Image classification data set "patch_dataset" (Prathu241/open_agri on GitHub). Class labels (5): early blight, healthy, late blight, leaf mold, septoria leaf spot.

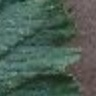
Label: early blight

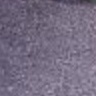
Label: septoria leaf spot

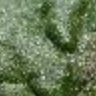
Label: late blight

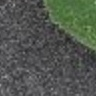
Label: healthy

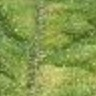
Label: leaf mold

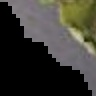
Label: late blight
